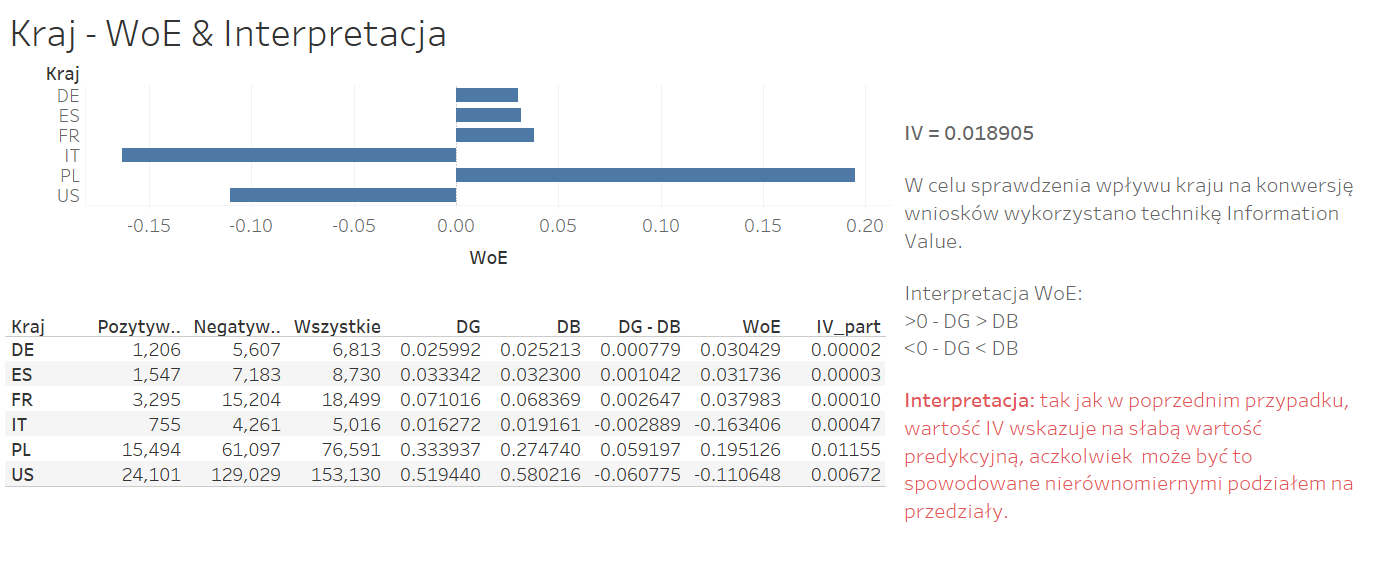

The table this chart was drawn from, first rows:
kraj	pozytywne	negatywne	wszystkie	dg	db	woe_val	ddiff	iv
DE	1206	5607	6813	0.02599	0.02521	0.03043	0.000779	0.00002370468024725823982515051875991879…
ES	1547	7183	8730	0.03334	0.0323	0.03174	0.001042	0.00003305432261898491912611631798471429…
FR	3295	15204	18499	0.07102	0.06837	0.03798	0.002647	0.00010053602283485403259374517863980904…
IT	755	4261	5016	0.01627	0.01916	-0.1634	-0.002889	0.00047200639845256548040963779474642692…
PL	15494	61097	76591	0.3339	0.2747	0.1951	0.0592	0.01155078929436767367657434272496446878…
US	24101	129029	153130	0.5194	0.5802	-0.1106	-0.06078	0.00672468601353711501397197329202896231…
